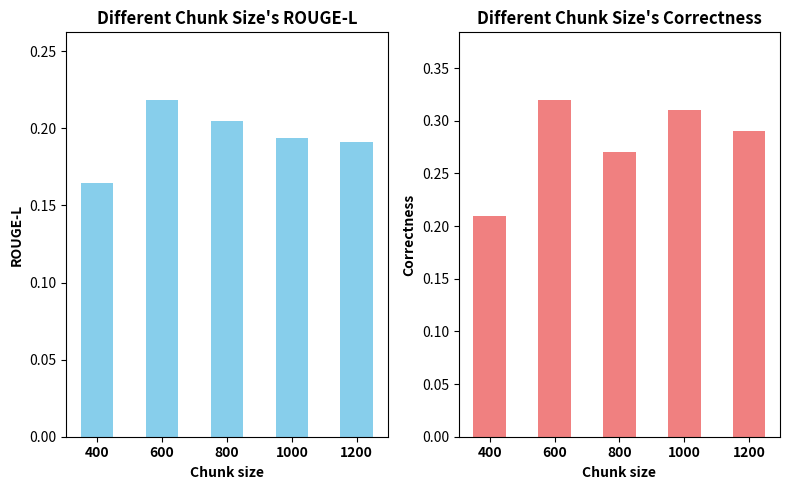

Python code for this plot: (Note: this script raises an exception after producing the figure.)

# Commandline: python3 plot_comparison/chunk.py
import matplotlib.pyplot as plt
import numpy as np


chunk_size400 = {
    "ROUGE-L": 0.1647,
    "Correctness": 0.2100,
}

chunk_size600 = {
    "ROUGE-L": 0.2186,
    "Correctness": 0.3200,
}

chunk_size800 = {
    "ROUGE-L": 0.2049,
    "Correctness": 0.2700
}

chunk_size1000 = {
    "ROUGE-L": 0.1936,
    "Correctness": 0.3100,
}

chunk_size1200 = {
    "ROUGE-L": 0.1911,
    "Correctness": 0.2900,
}

chunk_sizes = [400, 600, 800, 1000, 1200]
scores = [chunk_size400, chunk_size600, chunk_size800, chunk_size1000, chunk_size1200]

rouge_l = [s["ROUGE-L"] for s in scores]
correctness = [s["Correctness"] for s in scores]
x = np.arange(len(chunk_sizes))
width = 0.5

plt.figure(figsize=(8, 5))

# ROUGE-L subgraph
plt.subplot(1, 2, 1)
plt.bar(x, rouge_l, width, color='skyblue')
plt.xticks(x, chunk_sizes, fontweight='bold')
plt.xlabel('Chunk size', fontweight='bold')
plt.ylabel('ROUGE-L', fontweight='bold')
plt.title("Different Chunk Size's ROUGE-L", fontweight='bold')
plt.ylim(0, max(rouge_l) * 1.2)

# Correctness subgraph
plt.subplot(1, 2, 2)
plt.bar(x, correctness, width, color='lightcoral')
plt.xticks(x, chunk_sizes, fontweight='bold')
plt.xlabel('Chunk size', fontweight='bold')
plt.ylabel('Correctness', fontweight='bold')
plt.title("Different Chunk Size's Correctness", fontweight='bold')
plt.ylim(0, max(correctness) * 1.2)

plt.tight_layout()
plt.savefig('plot_comparison/Chunksize_comparison.png', dpi=300)
plt.show()